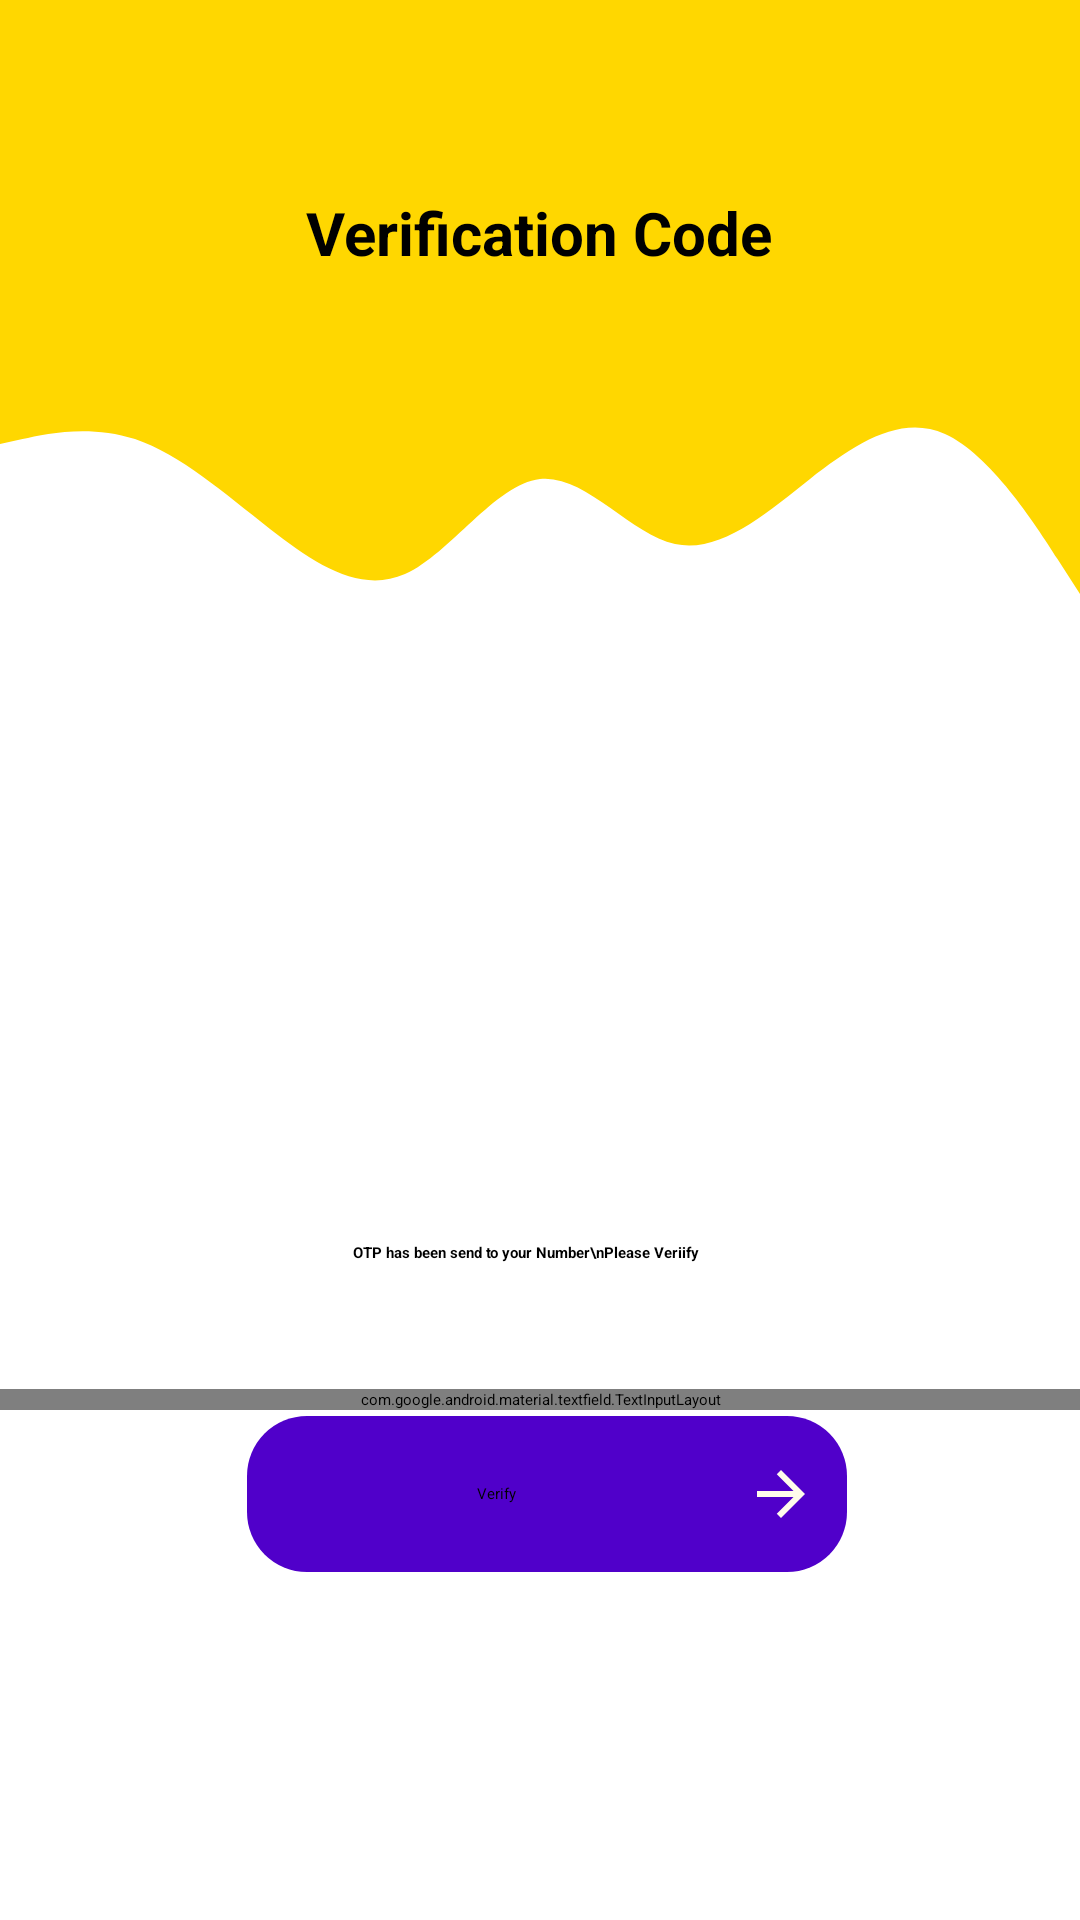

The Android layout XML behind this screen, and the referenced resources:
<!-- AndroidManifest.xml: application theme Theme.HealthTracer -->
<!-- res/layout/fragment_phone_verif_otp.xml -->
<?xml version="1.0" encoding="utf-8"?>
<androidx.constraintlayout.widget.ConstraintLayout
    xmlns:android="http://schemas.android.com/apk/res/android"
    xmlns:app="http://schemas.android.com/apk/res-auto"
    xmlns:tools="http://schemas.android.com/tools"
    android:layout_width="match_parent"
    android:layout_height="match_parent"
    tools:context="com.akshat.sahijpal.healthtracer.ui.fragments.login.PhoneVerificationOtpFragment"
    >

    <View
        android:id="@+id/view32"
        android:layout_width="match_parent"
        android:layout_height="130dp"
        app:layout_constraintEnd_toEndOf="parent"
        android:background="#ffd700"
        app:layout_constraintStart_toStartOf="parent"
        app:layout_constraintTop_toTopOf="parent" />
    <TextView
        android:id="@+id/textView321"
        android:layout_width="193dp"
        android:layout_height="42dp"
        android:layout_marginTop="64dp"
        android:gravity="center_horizontal"
        android:text="Verification Code"
        android:textAlignment="center"
        android:textColor="@color/black"
        android:textSize="20dp"
        android:textStyle="bold"
        app:layout_constraintEnd_toEndOf="parent"
        app:layout_constraintHorizontal_bias="0.498"
        app:layout_constraintStart_toStartOf="parent"
        app:layout_constraintTop_toTopOf="parent" />

    <View
        android:id="@+id/view233"
        android:layout_width="match_parent"
        android:layout_height="100dp"
        android:layout_marginTop="128dp"
        android:background="@drawable/wave_3"
        app:layout_constraintEnd_toEndOf="parent"
        app:layout_constraintHorizontal_bias="0.0"
        app:layout_constraintStart_toStartOf="parent"
        app:layout_constraintTop_toTopOf="parent" />

    <ImageView
        android:id="@+id/imageView2"
        android:layout_width="134dp"
        android:layout_height="120dp"
        android:layout_marginStart="32dp"
        android:layout_marginLeft="32dp"
        android:layout_marginTop="12dp"
        android:layout_marginEnd="32dp"
        android:layout_marginRight="32dp"
        app:layout_constraintEnd_toEndOf="parent"
        app:layout_constraintHorizontal_bias="0.497"
        app:layout_constraintStart_toStartOf="parent"
        app:layout_constraintTop_toBottomOf="@+id/view233"
        app:srcCompat="@drawable/phonecall" />

    <TextView
        android:id="@+id/textView23"
        android:layout_width="352dp"
        android:layout_height="49dp"
        android:layout_marginStart="32dp"
        android:layout_marginTop="33dp"
        android:layout_marginEnd="32dp"
        android:gravity="center_horizontal|center_vertical"
        android:maxLines="2"
        android:text="OTP has been send to your Number\nPlease Veriify"
        android:textStyle="bold"
        app:layout_constraintEnd_toEndOf="parent"
        app:layout_constraintHorizontal_bias="0.6"
        app:layout_constraintStart_toStartOf="parent"
        app:layout_constraintTop_toBottomOf="@+id/imageView2" />


    <com.google.android.material.textfield.TextInputLayout
        android:id="@+id/otp_id_sent"
        android:layout_width="0dp"
        android:layout_height="wrap_content"
        android:layout_marginTop="21dp"
        app:counterEnabled="true"
        app:counterMaxLength="6"
        app:errorEnabled="true"
        app:layout_constraintEnd_toEndOf="parent"
        app:layout_constraintHorizontal_bias="0.0"
        app:layout_constraintStart_toStartOf="parent"
        app:layout_constraintTop_toBottomOf="@+id/textView23"
        app:passwordToggleEnabled="true">

        <com.google.android.material.textfield.TextInputEditText
            android:layout_width="match_parent"
            android:layout_height="wrap_content"
            android:layout_gravity="center"
            android:layout_marginStart="22dp"
            android:layout_marginEnd="22dp"
            android:background="@drawable/for_input_edittext"
            android:drawableStart="@drawable/ic_baseline_vpn_key_24"
            android:drawablePadding="10dp"
            android:ems="10"
            android:hint="@string/code"
            android:inputType="numberPassword"
            app:layout_constraintStart_toStartOf="parent"
            tools:layout_editor_absoluteY="300dp" />
    </com.google.android.material.textfield.TextInputLayout>

    <Button
        android:id="@+id/verifyBtn"
        android:layout_width="200dp"
        android:layout_height="52dp"
        android:layout_marginStart="32dp"
        android:layout_marginEnd="32dp"
        android:layout_marginBottom="116dp"
        android:background="@drawable/roundness"
        android:drawableEnd="@drawable/ic_baseline_arrow_forward_24"
        android:drawableRight="@drawable/ic_baseline_arrow_forward_24"
        android:elevation="10dp"
        android:gravity="center_horizontal|center_vertical"
        android:paddingRight="10dp"
        android:text="Verify"
        app:layout_constraintBottom_toBottomOf="parent"
        app:layout_constraintEnd_toEndOf="parent"
        app:layout_constraintHorizontal_bias="0.523"
        app:layout_constraintStart_toStartOf="parent" />


</androidx.constraintlayout.widget.ConstraintLayout>
<!-- resources referenced by this layout -->
<resources>
  <color name="black">#FF000000</color>
  <!-- drawable for_input_edittext (drawable) -->
  <?xml version="1.0" encoding="utf-8"?>
  <shape xmlns:android="http://schemas.android.com/apk/res/android">
   <stroke android:width="1dp" android:color="@color/purple_500"/>
      <corners android:radius="10dp"/>
  </shape>
  <!-- drawable ic_baseline_arrow_forward_24 (drawable) -->
  <vector android:autoMirrored="true" android:height="24dp"
      android:tint="#FFFCEB" android:viewportHeight="24"
      android:viewportWidth="24" android:width="24dp" xmlns:android="http://schemas.android.com/apk/res/android">
      <path android:fillColor="@android:color/white" android:pathData="M12,4l-1.41,1.41L16.17,11H4v2h12.17l-5.58,5.59L12,20l8,-8z"/>
  </vector>
  <!-- drawable phonecall: png bitmap (drawable, 6019 bytes) -->
  <!-- drawable roundness (drawable) -->
  <?xml version="1.0" encoding="utf-8"?>
  <shape xmlns:android="http://schemas.android.com/apk/res/android">
   <solid android:color="@color/MainTheme" />
      <corners android:radius="20dp"/>
  </shape>
  <!-- drawable wave_3 (drawable) -->
  <?xml version="1.0" encoding="utf-8"?>
  <vector xmlns:android="http://schemas.android.com/apk/res/android"
      android:width="1440dp"
      android:height="320dp"
      android:viewportWidth="1440"
      android:viewportHeight="320">
      <path
          android:pathData="M0,64L30,58.7C60,53 120,43 180,58.7C240,75 300,117 360,154.7C420,192 480,224 540,202.7C600,181 660,107 720,101.3C780,96 840,160 900,170.7C960,181 1020,139 1080,101.3C1140,64 1200,32 1260,53.3C1320,75 1380,149 1410,186.7L1440,224L1440,0L1410,0C1380,0 1320,0 1260,0C1200,0 1140,0 1080,0C1020,0 960,0 900,0C840,0 780,0 720,0C660,0 600,0 540,0C480,0 420,0 360,0C300,0 240,0 180,0C120,0 60,0 30,0L0,0Z"
          android:fillColor="#ffd700"/>
  </vector>
  <string name="code">Code</string>
  <color name="purple_500">#FF6200EE</color>
  <color name="MainTheme">#5000ca</color>
</resources>
